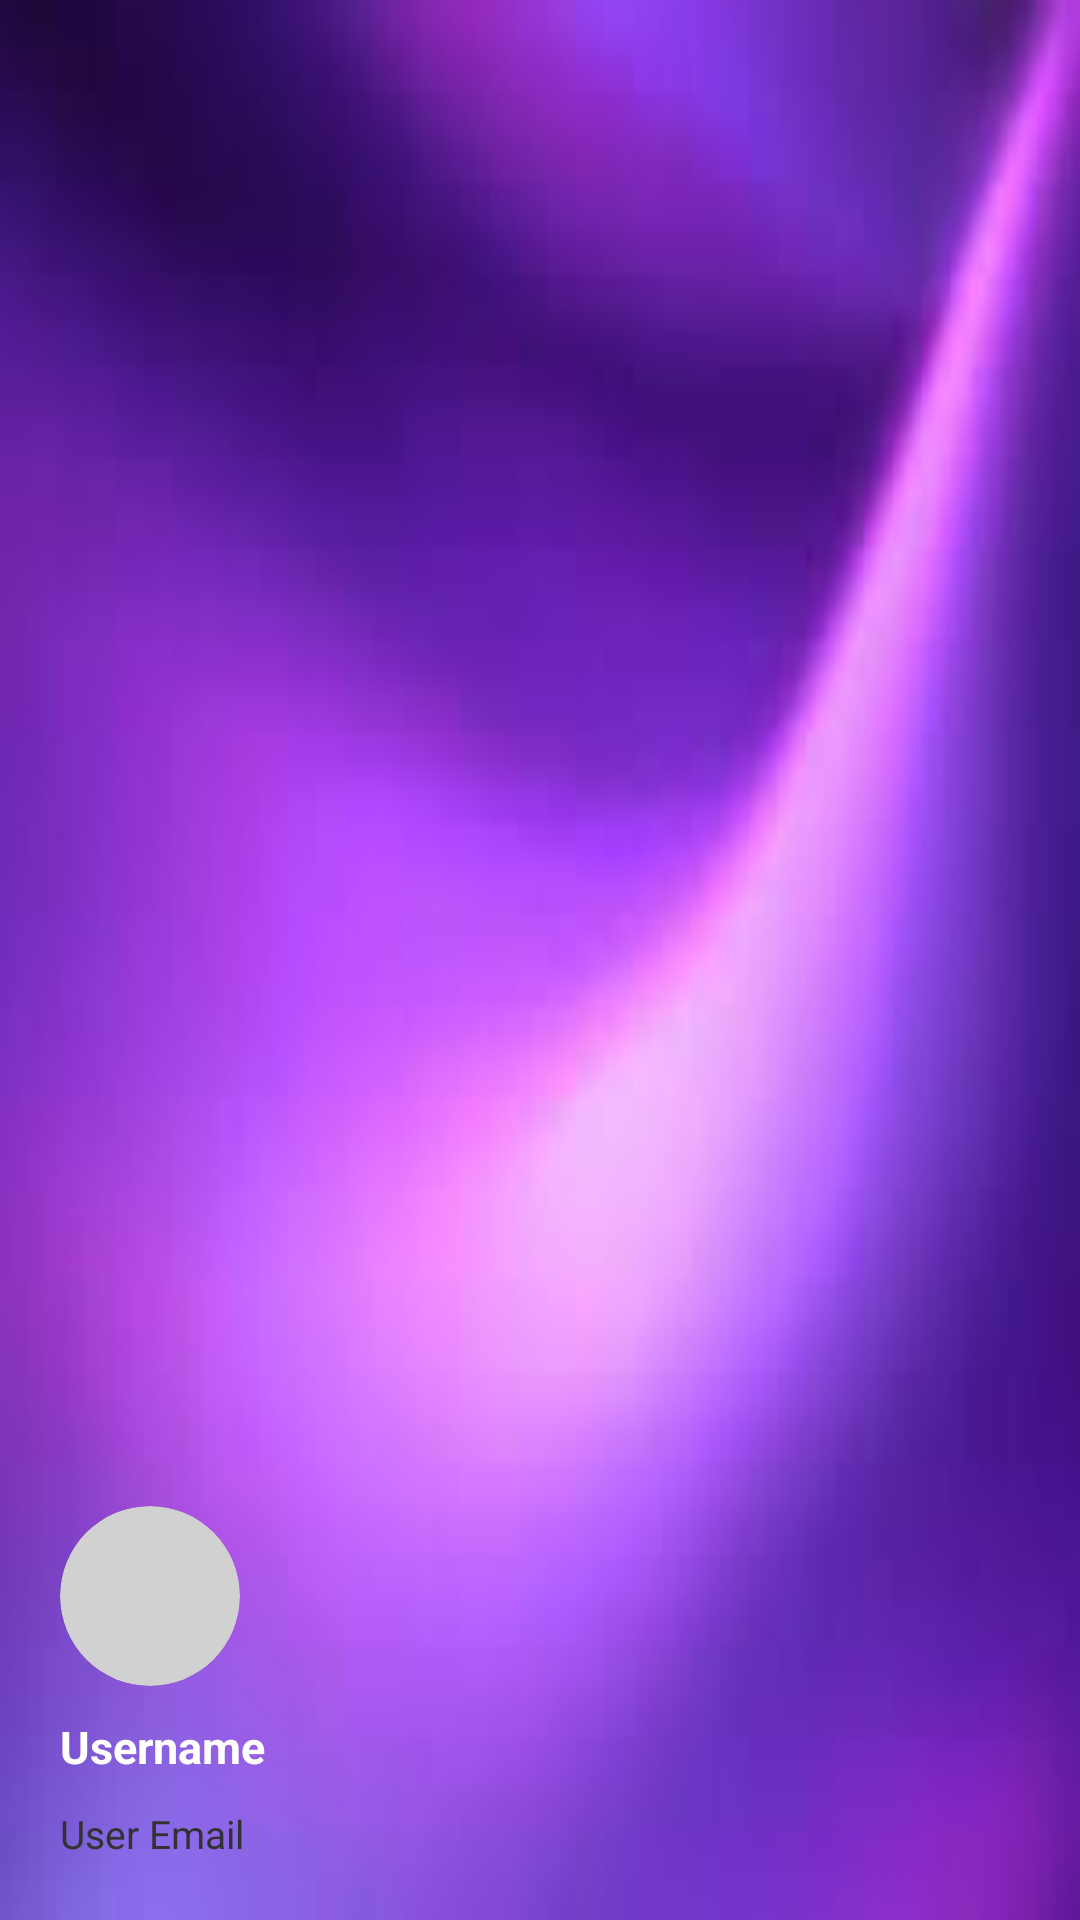

Reconstruct the res/layout file that produces this screen, plus the resources it refers to.
<!-- AndroidManifest.xml: application theme AppTheme -->
<!-- res/layout/drawer_header.xml -->
<?xml version="1.0" encoding="utf-8"?>
<LinearLayout xmlns:android="http://schemas.android.com/apk/res/android"
    xmlns:app="http://schemas.android.com/apk/res-auto"
    android:orientation="vertical"
    android:layout_width="match_parent"
    android:layout_height="180dp"
    android:gravity="bottom"
    android:background="@drawable/navimage"
    android:padding="20dp">

    <androidx.cardview.widget.CardView
        android:layout_width="60dp"
        android:layout_height="60dp"
        app:cardCornerRadius="40dp"
        app:cardElevation="0dp"
        android:backgroundTint="#D1D1D1">

        <ImageView
            android:id="@+id/userImage"
            android:layout_width="match_parent"
            android:layout_height="match_parent"
            android:src="@drawable/person_dp"
            />

    </androidx.cardview.widget.CardView>

    <TextView
        android:id="@+id/userName"
        android:layout_width="match_parent"
        android:layout_height="wrap_content"
        android:text="Username"
        android:layout_marginTop="10dp"
        android:layout_marginBottom="10dp"
        android:textColor="@color/colorWhite"
        android:textStyle="bold"
        android:textSize="15sp"/>

    <TextView
        android:id="@+id/userEmail"
        android:layout_width="match_parent"
        android:layout_height="wrap_content"
        android:text="User Email"
        android:textColor="#323232"
        android:textSize="13sp"/>

</LinearLayout>
<!-- resources referenced by this layout -->
<resources>
  <color name="colorWhite">#FFFFFF</color>
  <!-- drawable navimage: jpg bitmap (drawable, 2764 bytes) -->
  <style name="AppTheme" parent="Theme.AppCompat.Light.NoActionBar">
          <item name="colorPrimaryDark">@color/colorPrimaryDark</item>
          <item name="colorPrimary">@color/colorPrimary</item>
          <item name="colorAccent">@color/colorAccent</item>
      </style>
  <color name="colorPrimaryDark">#3262C4</color>
  <color name="colorPrimary">#FC007E</color>
  <color name="colorAccent">#03A9F4</color>
</resources>
